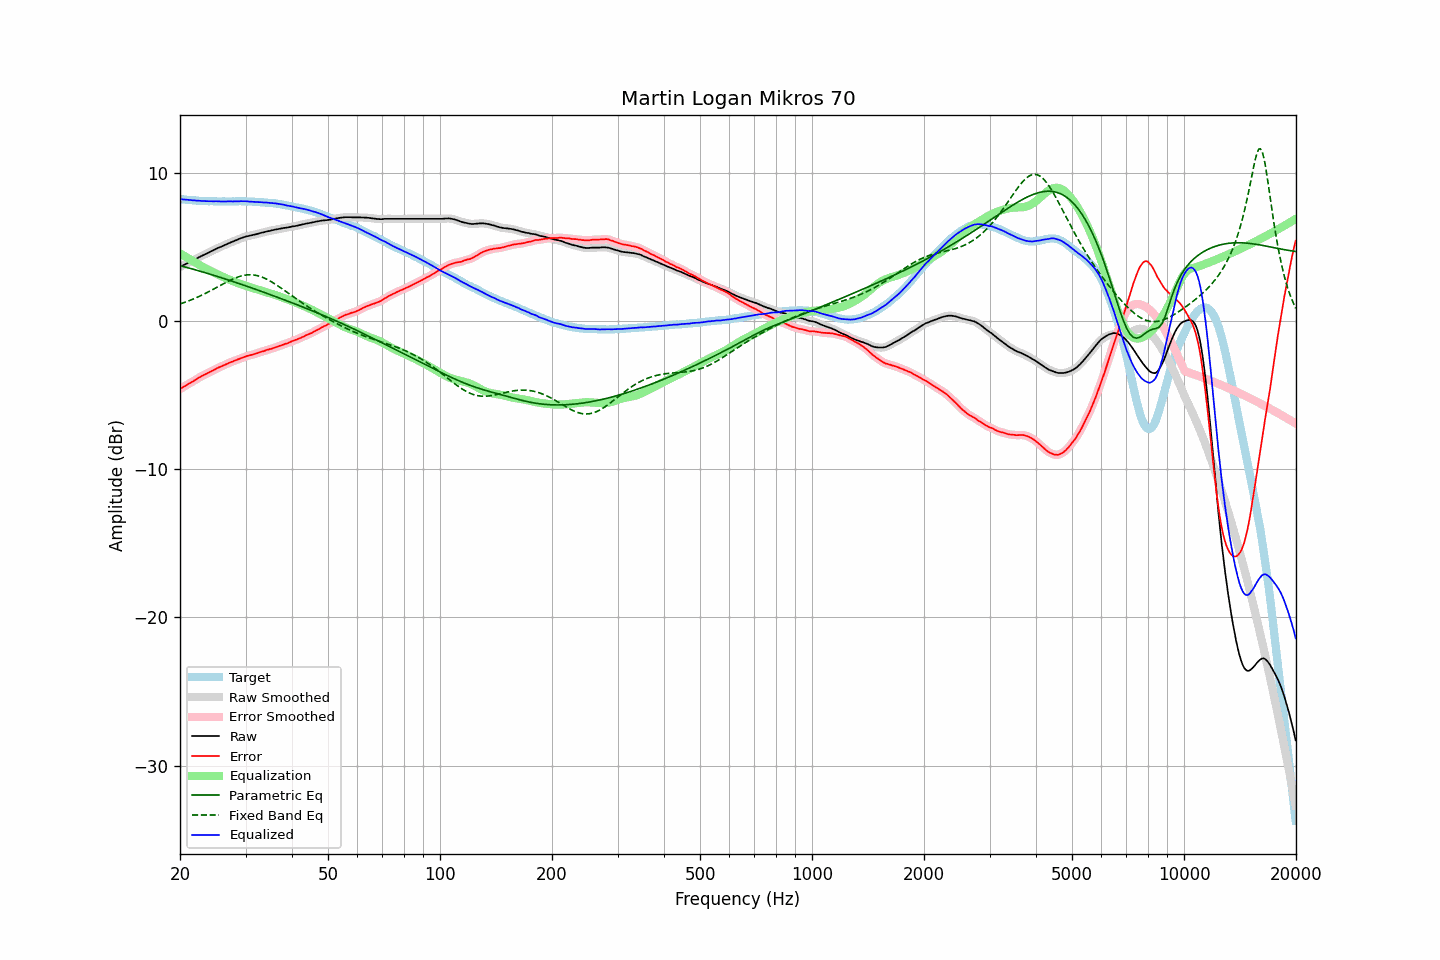

Values plotted in this chart, from the file beside it:
frequency, raw, error, smoothed, error_smoothed, equalization, parametric_eq, fixed_band_eq, equalized_raw, equalized_smoothed, target
20.00, 3.66, -4.58, 3.66, -4.58, 4.58, 3.75, 1.17, 8.24, 8.25, 8.25
20.20, 3.72, -4.51, 3.72, -4.52, 4.52, 3.72, 1.20, 8.24, 8.24, 8.24
20.40, 3.77, -4.45, 3.78, -4.45, 4.45, 3.70, 1.24, 8.22, 8.23, 8.23
20.61, 3.83, -4.39, 3.83, -4.38, 4.38, 3.67, 1.28, 8.22, 8.22, 8.22
20.81, 3.88, -4.31, 3.88, -4.31, 4.32, 3.64, 1.32, 8.20, 8.20, 8.20
21.02, 3.94, -4.24, 3.94, -4.25, 4.25, 3.61, 1.36, 8.20, 8.20, 8.19
21.23, 3.99, -4.18, 4.00, -4.19, 4.19, 3.58, 1.40, 8.18, 8.18, 8.18
21.44, 4.05, -4.13, 4.05, -4.13, 4.12, 3.55, 1.44, 8.18, 8.18, 8.19
21.66, 4.10, -4.07, 4.11, -4.07, 4.06, 3.52, 1.49, 8.16, 8.16, 8.17
21.87, 4.16, -4.00, 4.16, -4.00, 3.99, 3.49, 1.53, 8.16, 8.16, 8.17
22.09, 4.21, -3.93, 4.22, -3.93, 3.93, 3.46, 1.58, 8.14, 8.15, 8.15
22.31, 4.27, -3.86, 4.27, -3.87, 3.87, 3.42, 1.63, 8.14, 8.14, 8.14
22.54, 4.33, -3.80, 4.33, -3.80, 3.80, 3.39, 1.68, 8.14, 8.13, 8.13
22.76, 4.38, -3.74, 4.39, -3.74, 3.74, 3.36, 1.73, 8.13, 8.13, 8.13
22.99, 4.44, -3.67, 4.44, -3.68, 3.68, 3.33, 1.78, 8.12, 8.12, 8.12
23.22, 4.49, -3.61, 4.49, -3.62, 3.62, 3.30, 1.83, 8.12, 8.12, 8.11
23.45, 4.54, -3.57, 4.54, -3.57, 3.57, 3.26, 1.89, 8.11, 8.11, 8.12
23.69, 4.59, -3.52, 4.59, -3.51, 3.51, 3.23, 1.94, 8.10, 8.10, 8.11
23.92, 4.64, -3.45, 4.65, -3.46, 3.46, 3.20, 2.00, 8.10, 8.10, 8.10
24.16, 4.70, -3.40, 4.70, -3.40, 3.40, 3.17, 2.06, 8.10, 8.10, 8.11
24.40, 4.75, -3.35, 4.75, -3.35, 3.35, 3.13, 2.12, 8.10, 8.10, 8.11
24.65, 4.80, -3.29, 4.81, -3.29, 3.29, 3.10, 2.17, 8.09, 8.10, 8.10
24.89, 4.86, -3.23, 4.86, -3.23, 3.24, 3.07, 2.23, 8.10, 8.10, 8.10
25.14, 4.91, -3.17, 4.91, -3.18, 3.19, 3.03, 2.29, 8.10, 8.10, 8.09
25.39, 4.96, -3.12, 4.96, -3.13, 3.13, 3.00, 2.35, 8.10, 8.09, 8.09
25.65, 5.00, -3.08, 5.01, -3.08, 3.08, 2.96, 2.41, 8.08, 8.09, 8.09
25.91, 5.05, -3.04, 5.05, -3.04, 3.03, 2.93, 2.47, 8.08, 8.08, 8.09
26.16, 5.10, -2.99, 5.10, -2.99, 2.98, 2.89, 2.53, 8.09, 8.08, 8.10
26.43, 5.15, -2.94, 5.15, -2.94, 2.93, 2.86, 2.59, 8.09, 8.09, 8.09
26.69, 5.20, -2.88, 5.20, -2.89, 2.89, 2.82, 2.65, 8.09, 8.09, 8.09
26.96, 5.25, -2.83, 5.25, -2.83, 2.84, 2.79, 2.70, 8.09, 8.09, 8.09
27.23, 5.30, -2.78, 5.30, -2.79, 2.79, 2.75, 2.75, 8.10, 8.09, 8.09
27.50, 5.34, -2.74, 5.34, -2.75, 2.75, 2.72, 2.81, 8.09, 8.09, 8.09
27.77, 5.38, -2.71, 5.39, -2.70, 2.70, 2.68, 2.86, 8.09, 8.09, 8.10
28.05, 5.43, -2.65, 5.43, -2.66, 2.66, 2.64, 2.90, 8.09, 8.09, 8.09
28.33, 5.47, -2.62, 5.48, -2.62, 2.62, 2.61, 2.94, 8.09, 8.09, 8.10
28.62, 5.52, -2.58, 5.52, -2.58, 2.58, 2.57, 2.99, 8.10, 8.10, 8.10
28.90, 5.56, -2.54, 5.57, -2.54, 2.53, 2.53, 3.02, 8.10, 8.10, 8.11
29.19, 5.61, -2.49, 5.61, -2.50, 2.49, 2.50, 3.05, 8.11, 8.10, 8.11
29.48, 5.64, -2.45, 5.65, -2.46, 2.45, 2.46, 3.08, 8.10, 8.10, 8.10
29.78, 5.68, -2.41, 5.69, -2.41, 2.42, 2.42, 3.10, 8.10, 8.10, 8.10
30.08, 5.72, -2.37, 5.72, -2.37, 2.38, 2.38, 3.12, 8.10, 8.10, 8.10
30.38, 5.74, -2.33, 5.74, -2.34, 2.35, 2.35, 3.13, 8.09, 8.09, 8.08
30.68, 5.76, -2.31, 5.77, -2.31, 2.31, 2.31, 3.14, 8.08, 8.08, 8.08
30.99, 5.79, -2.28, 5.79, -2.29, 2.28, 2.27, 3.14, 8.08, 8.07, 8.08
31.30, 5.81, -2.26, 5.81, -2.26, 2.25, 2.23, 3.13, 8.06, 8.07, 8.08
31.61, 5.84, -2.22, 5.84, -2.23, 2.22, 2.19, 3.12, 8.06, 8.06, 8.07
31.93, 5.86, -2.18, 5.87, -2.19, 2.19, 2.16, 3.10, 8.05, 8.05, 8.05
32.24, 5.89, -2.16, 5.89, -2.15, 2.16, 2.12, 3.08, 8.05, 8.05, 8.06
32.57, 5.92, -2.11, 5.92, -2.12, 2.12, 2.08, 3.05, 8.04, 8.04, 8.04
32.89, 5.95, -2.08, 5.95, -2.08, 2.09, 2.04, 3.02, 8.04, 8.04, 8.04
33.22, 5.98, -2.04, 5.98, -2.05, 2.05, 2.00, 2.98, 8.03, 8.03, 8.03
33.55, 6.00, -2.02, 6.01, -2.02, 2.01, 1.96, 2.94, 8.02, 8.02, 8.03
33.89, 6.03, -1.98, 6.03, -1.98, 1.98, 1.92, 2.89, 8.01, 8.02, 8.02
34.23, 6.06, -1.93, 6.06, -1.94, 1.95, 1.88, 2.84, 8.01, 8.01, 8.00
34.57, 6.08, -1.91, 6.08, -1.91, 1.92, 1.84, 2.78, 8.00, 8.00, 8.00
34.92, 6.10, -1.87, 6.11, -1.88, 1.88, 1.80, 2.72, 7.99, 7.99, 7.98
35.27, 6.13, -1.86, 6.13, -1.85, 1.85, 1.76, 2.66, 7.98, 7.98, 8.00
35.62, 6.15, -1.81, 6.16, -1.82, 1.81, 1.72, 2.59, 7.97, 7.97, 7.97
35.97, 6.18, -1.78, 6.18, -1.78, 1.78, 1.68, 2.52, 7.96, 7.96, 7.97
... 635 more rows
